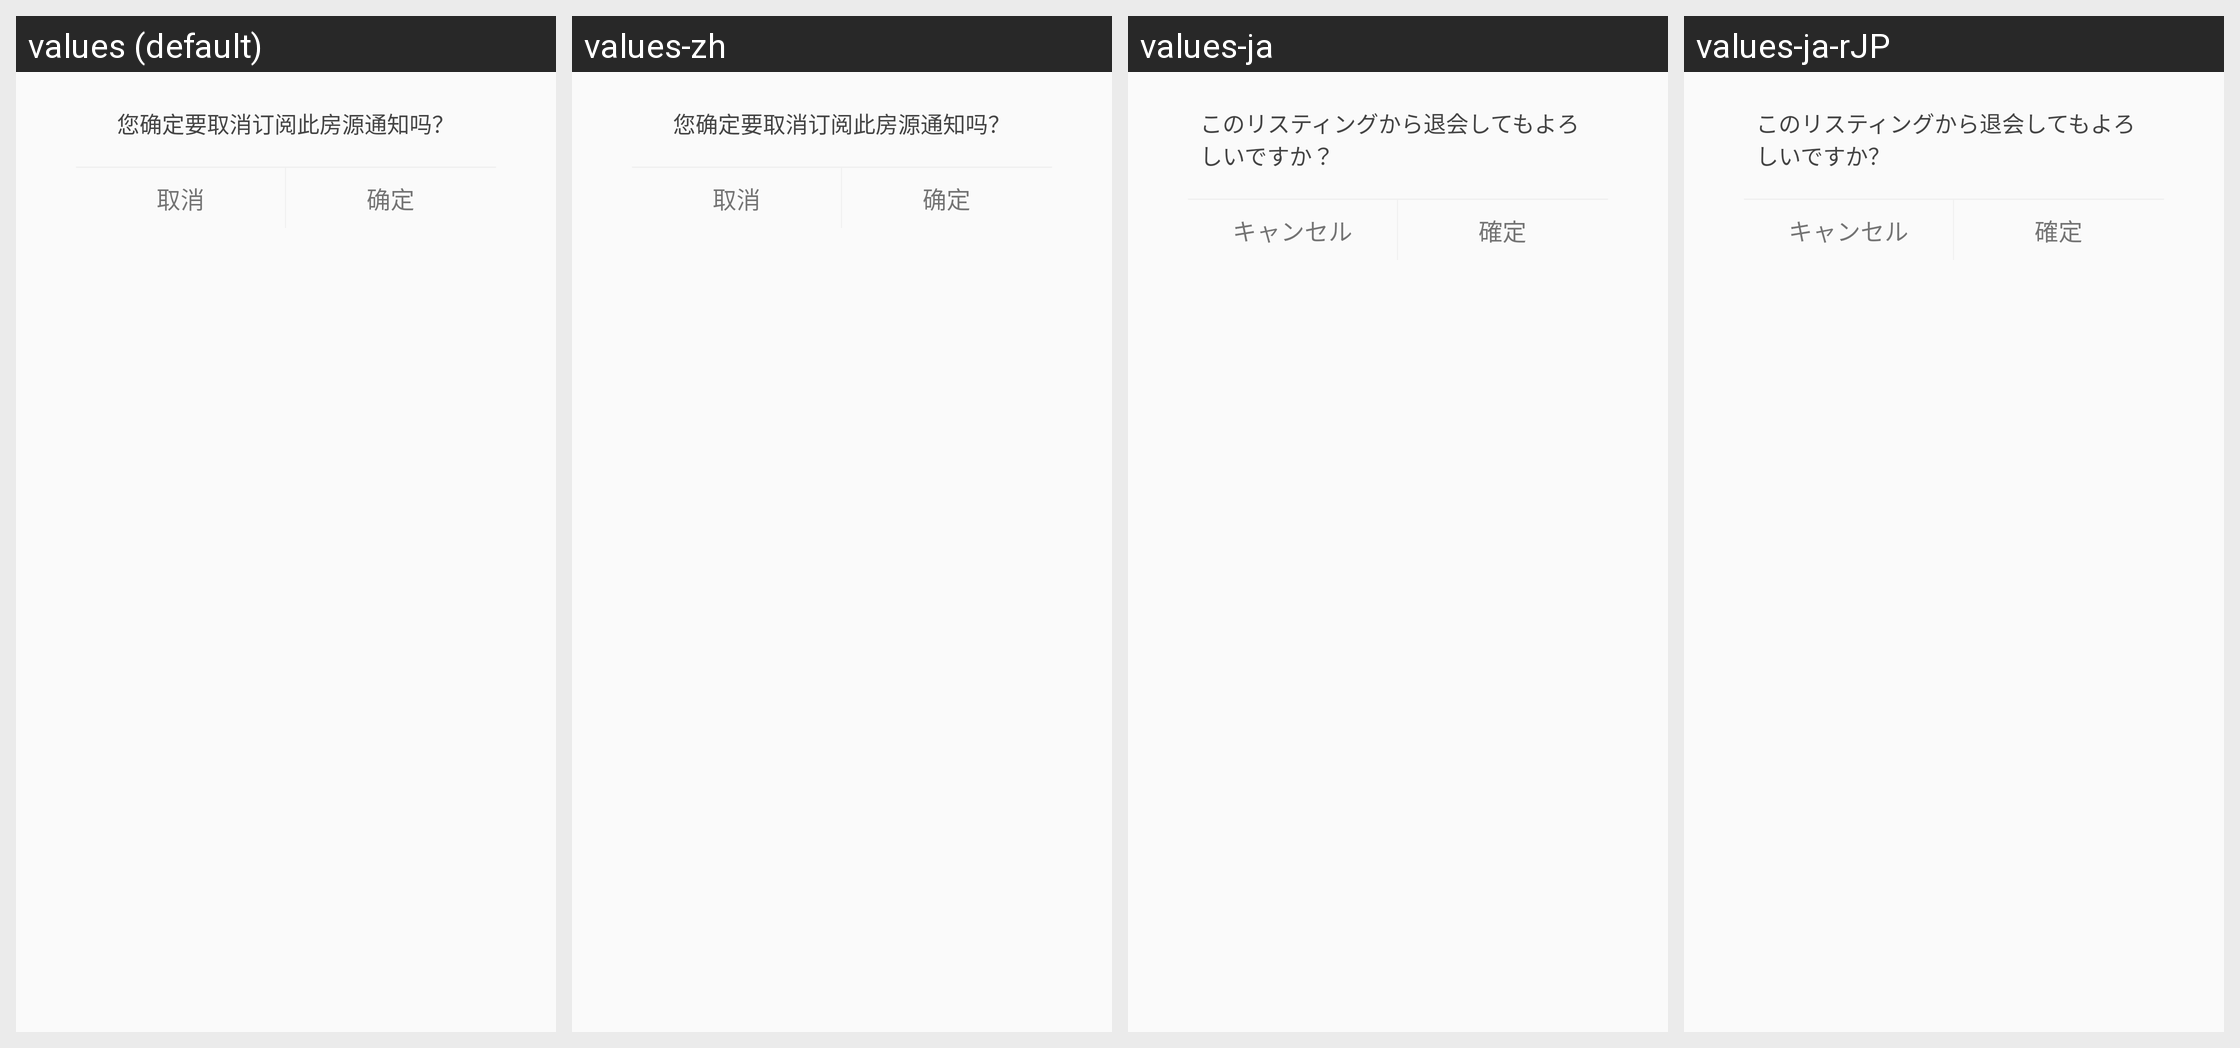

This grid shows one Android layout under several languages. Give, for every string resource on the screen, its name, the default text and each shown locale's text.
Android screen res/layout/dingyue_layout.xml rendered under 4 locales, left to right: values (default), values-zh, values-ja, values-ja-rJP. Device: Nexus 5 (rendered at 1080×1920; each locale shown at half size, 540×960, under a caption strip naming it); theme AppTheme.
Strings drawn on this screen, with the default value and each locale's value (text and hints the layout hard-codes, and strings that could not be matched under every locale, appear in the picture but are not listed):

quedingyaoquxiaodingyuema
  values: 您确定要取消订阅此房源通知吗？
  values-zh: 您确定要取消订阅此房源通知吗？
  values-ja: このリスティングから退会してもよろしいですか？
  values-ja-rJP: このリスティングから退会してもよろしいですか？  [from values-ja]

quxiao
  values: 取消
  values-zh: 取消
  values-ja: キャンセル
  values-ja-rJP: キャンセル  [from values-ja]

queding
  values: 确定
  values-zh: 确定
  values-ja: 確定
  values-ja-rJP: 確定  [from values-ja]
